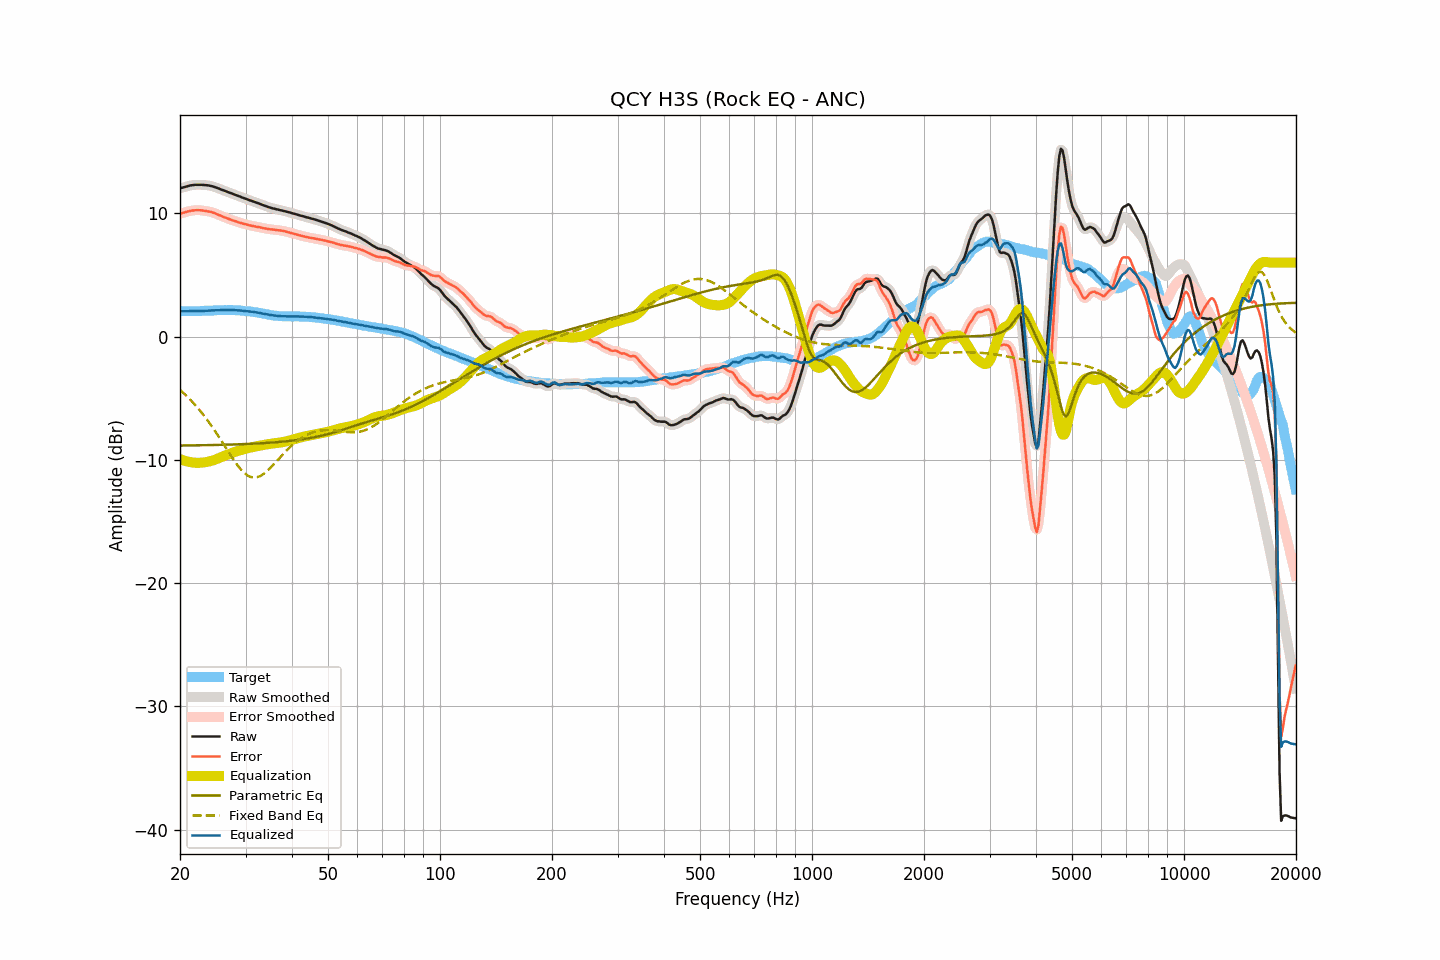

The file beside this chart, header and first rows:
frequency, raw, smoothed, error, error_smoothed, equalization, parametric_eq, fixed_band_eq, equalized_raw, equalized_smoothed, target
20.00, 12.02, 12.02, 9.96, 9.96, -9.95, -8.84, -4.33, 2.07, 2.07, 2.06
20.20, 12.06, 12.05, 10.00, 10.00, -10.00, -8.84, -4.45, 2.06, 2.06, 2.06
20.40, 12.09, 12.09, 10.03, 10.04, -10.04, -8.84, -4.56, 2.04, 2.05, 2.05
20.61, 12.13, 12.13, 10.07, 10.07, -10.08, -8.84, -4.68, 2.04, 2.05, 2.05
20.81, 12.17, 12.17, 10.11, 10.11, -10.12, -8.84, -4.81, 2.05, 2.05, 2.05
21.02, 12.21, 12.21, 10.14, 10.15, -10.15, -8.84, -4.94, 2.06, 2.05, 2.06
21.23, 12.24, 12.24, 10.17, 10.18, -10.18, -8.83, -5.07, 2.06, 2.06, 2.06
21.44, 12.27, 12.27, 10.21, 10.20, -10.20, -8.83, -5.21, 2.07, 2.07, 2.06
21.66, 12.29, 12.29, 10.23, 10.22, -10.22, -8.83, -5.34, 2.07, 2.07, 2.06
21.87, 12.30, 12.30, 10.24, 10.24, -10.24, -8.83, -5.49, 2.06, 2.06, 2.06
22.09, 12.31, 12.31, 10.25, 10.25, -10.24, -8.83, -5.63, 2.06, 2.06, 2.06
22.31, 12.31, 12.31, 10.25, 10.25, -10.25, -8.82, -5.79, 2.06, 2.06, 2.06
22.54, 12.31, 12.31, 10.25, 10.25, -10.24, -8.82, -5.94, 2.06, 2.07, 2.06
22.76, 12.31, 12.30, 10.24, 10.24, -10.23, -8.82, -6.10, 2.07, 2.07, 2.07
22.99, 12.30, 12.30, 10.22, 10.22, -10.22, -8.82, -6.26, 2.07, 2.07, 2.08
23.22, 12.29, 12.29, 10.20, 10.20, -10.21, -8.82, -6.43, 2.08, 2.08, 2.09
23.45, 12.28, 12.28, 10.18, 10.18, -10.19, -8.81, -6.60, 2.09, 2.09, 2.10
23.69, 12.27, 12.26, 10.16, 10.16, -10.17, -8.81, -6.78, 2.10, 2.10, 2.11
23.92, 12.25, 12.25, 10.14, 10.14, -10.14, -8.81, -6.95, 2.11, 2.11, 2.11
24.16, 12.22, 12.22, 10.11, 10.11, -10.11, -8.81, -7.14, 2.11, 2.11, 2.10
24.40, 12.19, 12.19, 10.08, 10.08, -10.07, -8.80, -7.32, 2.12, 2.12, 2.10
24.65, 12.15, 12.15, 10.04, 10.04, -10.03, -8.80, -7.52, 2.12, 2.12, 2.11
24.89, 12.11, 12.10, 9.98, 9.98, -9.98, -8.80, -7.71, 2.13, 2.12, 2.12
25.14, 12.06, 12.06, 9.93, 9.93, -9.93, -8.79, -7.91, 2.13, 2.13, 2.13
25.39, 12.01, 12.01, 9.87, 9.87, -9.88, -8.79, -8.11, 2.13, 2.13, 2.14
25.65, 11.96, 11.96, 9.82, 9.82, -9.82, -8.79, -8.31, 2.14, 2.14, 2.14
25.91, 11.91, 11.91, 9.76, 9.76, -9.77, -8.79, -8.51, 2.14, 2.14, 2.15
26.16, 11.86, 11.86, 9.71, 9.71, -9.71, -8.78, -8.72, 2.15, 2.15, 2.15
26.43, 11.81, 11.81, 9.65, 9.66, -9.66, -8.78, -8.92, 2.15, 2.15, 2.16
26.69, 11.76, 11.76, 9.61, 9.61, -9.61, -8.77, -9.13, 2.15, 2.15, 2.14
26.96, 11.71, 11.71, 9.56, 9.56, -9.56, -8.77, -9.33, 2.15, 2.15, 2.15
27.23, 11.66, 11.66, 9.51, 9.51, -9.51, -8.77, -9.54, 2.15, 2.15, 2.15
27.50, 11.61, 11.61, 9.46, 9.46, -9.46, -8.76, -9.74, 2.15, 2.15, 2.15
27.77, 11.56, 11.56, 9.41, 9.41, -9.41, -8.76, -9.93, 2.14, 2.14, 2.15
28.05, 11.51, 11.51, 9.37, 9.37, -9.37, -8.75, -10.12, 2.14, 2.14, 2.14
28.33, 11.46, 11.46, 9.33, 9.33, -9.32, -8.75, -10.31, 2.13, 2.13, 2.13
28.62, 11.41, 11.41, 9.28, 9.28, -9.28, -8.75, -10.48, 2.12, 2.12, 2.12
28.90, 11.36, 11.36, 9.23, 9.24, -9.24, -8.74, -10.65, 2.11, 2.11, 2.12
29.19, 11.31, 11.31, 9.21, 9.20, -9.20, -8.74, -10.80, 2.10, 2.10, 2.10
29.48, 11.26, 11.26, 9.17, 9.17, -9.17, -8.73, -10.94, 2.09, 2.09, 2.09
29.78, 11.21, 11.21, 9.13, 9.13, -9.13, -8.73, -11.07, 2.08, 2.08, 2.08
30.08, 11.16, 11.16, 9.10, 9.10, -9.10, -8.72, -11.17, 2.06, 2.06, 2.06
30.38, 11.12, 11.12, 9.06, 9.06, -9.06, -8.72, -11.27, 2.06, 2.05, 2.05
30.68, 11.07, 11.07, 9.03, 9.03, -9.03, -8.71, -11.34, 2.04, 2.04, 2.04
30.99, 11.03, 11.03, 9.00, 9.00, -9.00, -8.70, -11.39, 2.03, 2.02, 2.03
31.30, 10.98, 10.98, 8.97, 8.97, -8.97, -8.70, -11.42, 2.00, 2.01, 2.01
31.61, 10.94, 10.93, 8.95, 8.94, -8.95, -8.69, -11.44, 1.99, 1.99, 1.99
31.93, 10.89, 10.89, 8.92, 8.92, -8.92, -8.68, -11.43, 1.97, 1.97, 1.97
32.24, 10.84, 10.84, 8.89, 8.90, -8.89, -8.68, -11.41, 1.94, 1.95, 1.95
32.57, 10.80, 10.79, 8.88, 8.87, -8.87, -8.67, -11.37, 1.93, 1.93, 1.92
32.89, 10.75, 10.75, 8.85, 8.85, -8.84, -8.66, -11.31, 1.90, 1.90, 1.90
33.22, 10.70, 10.70, 8.81, 8.82, -8.82, -8.66, -11.23, 1.88, 1.88, 1.88
33.55, 10.65, 10.65, 8.79, 8.79, -8.79, -8.65, -11.15, 1.86, 1.86, 1.86
33.89, 10.60, 10.60, 8.77, 8.77, -8.77, -8.64, -11.04, 1.83, 1.83, 1.83
34.23, 10.55, 10.55, 8.74, 8.74, -8.75, -8.63, -10.94, 1.80, 1.80, 1.80
34.57, 10.50, 10.50, 8.72, 8.72, -8.73, -8.62, -10.81, 1.77, 1.77, 1.78
34.92, 10.46, 10.46, 8.70, 8.70, -8.71, -8.61, -10.69, 1.75, 1.75, 1.76
35.27, 10.42, 10.42, 8.69, 8.69, -8.69, -8.60, -10.55, 1.73, 1.73, 1.72
35.62, 10.39, 10.39, 8.68, 8.68, -8.67, -8.59, -10.41, 1.71, 1.71, 1.71
35.97, 10.36, 10.36, 8.66, 8.66, -8.66, -8.58, -10.27, 1.70, 1.70, 1.70
... 635 more rows
